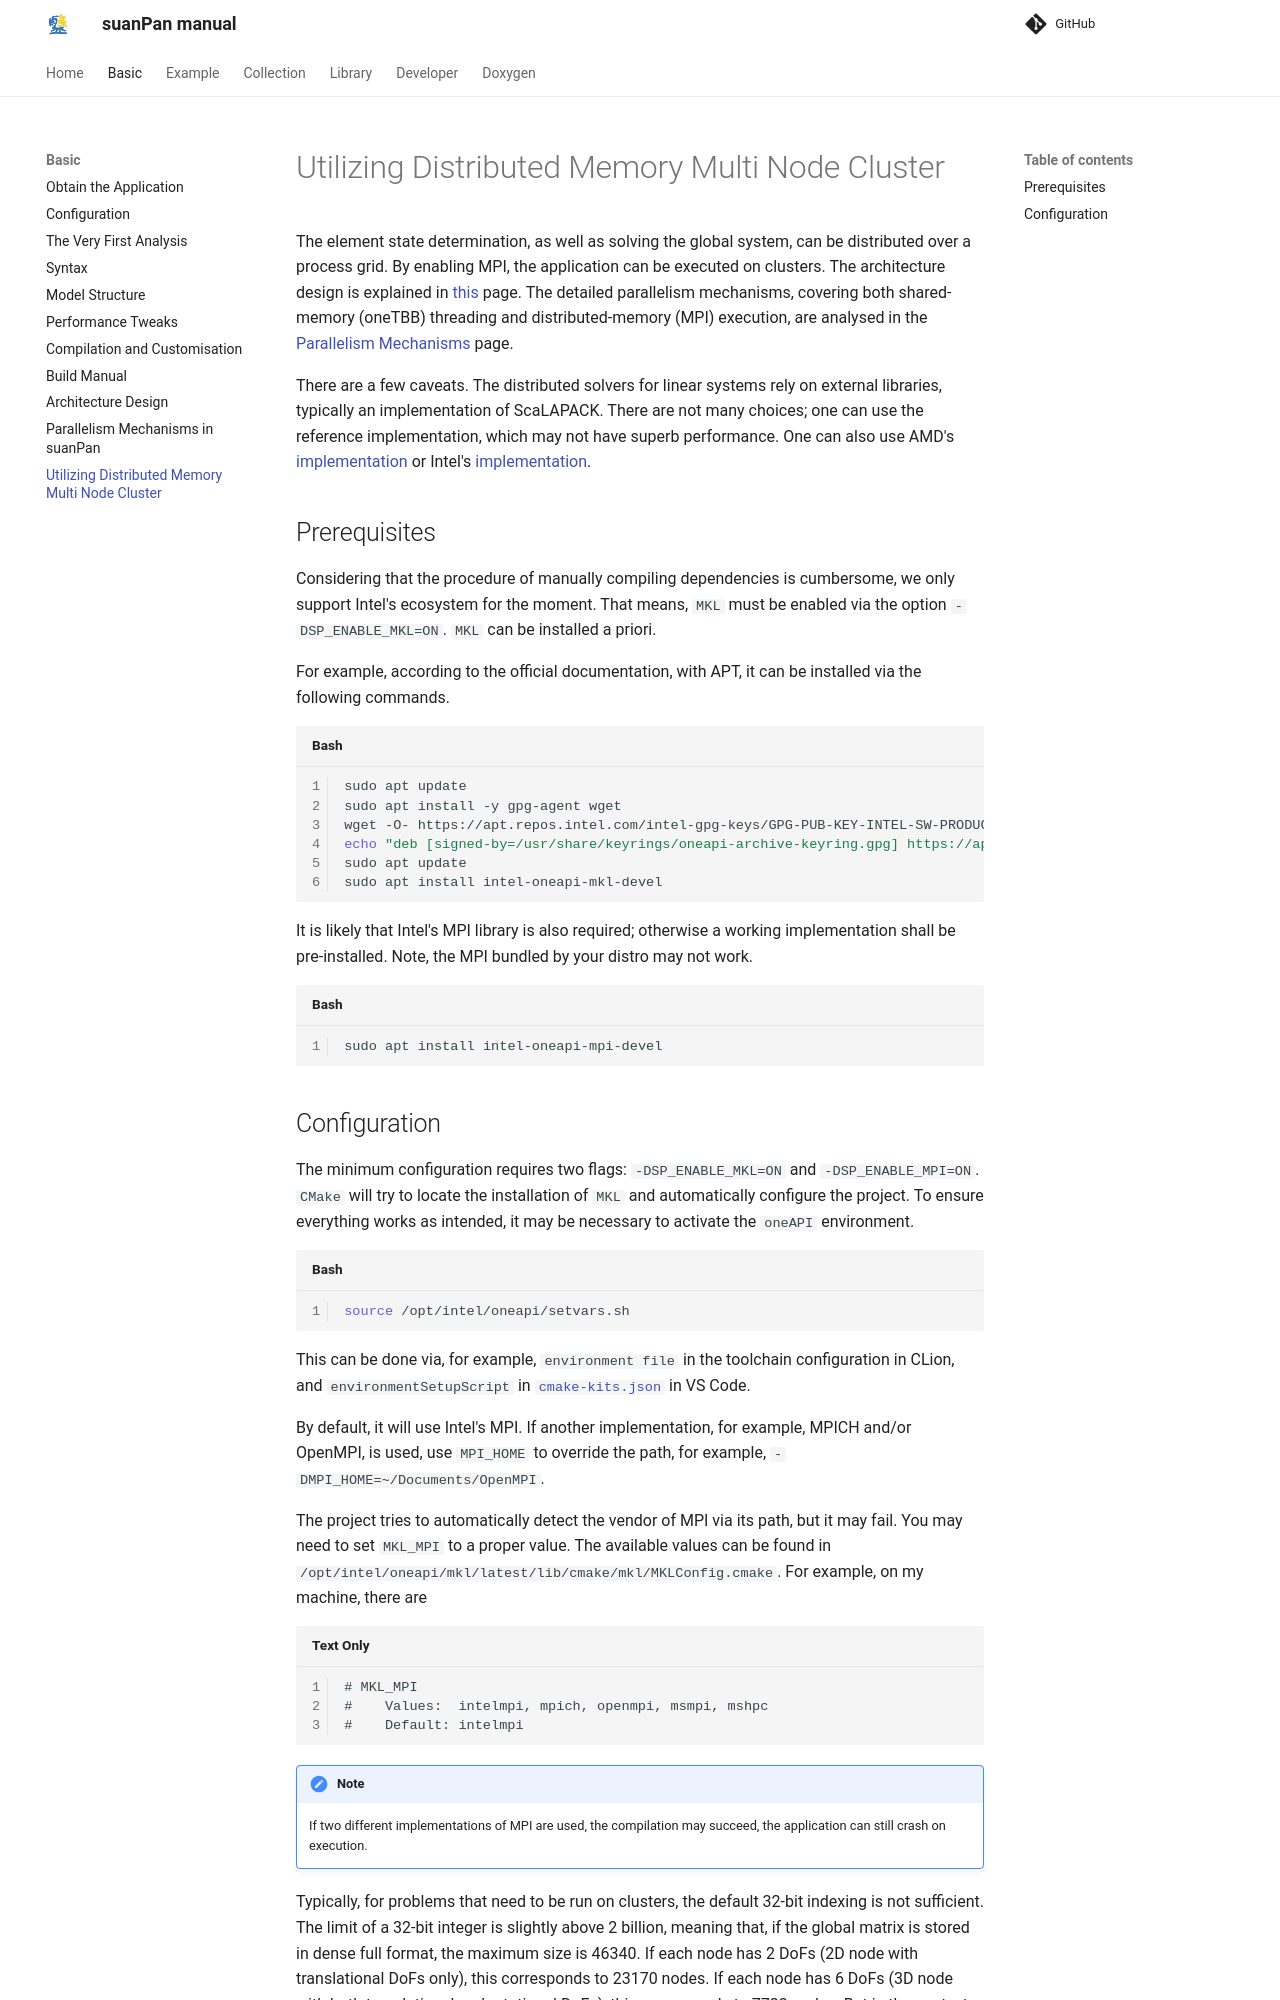

repository: TLCFEM/suanPan-manual · page: 4.3/Basic/Cluster/index.html · generator: mkdocs

# Utilizing Distributed Memory Multi Node Cluster

The element state determination, as well as solving the global system, can be distributed over a process grid.
By enabling MPI, the application can be executed on clusters.
The architecture design is explained in [this](Architecture.md) page.
The detailed parallelism mechanisms, covering both shared-memory (oneTBB) threading and distributed-memory (MPI) execution, are analysed in the [Parallelism Mechanisms](Parallelism.md) page.

There are a few caveats.
The distributed solvers for linear systems rely on external libraries, typically an implementation of ScaLAPACK.
There are not many choices; one can use the reference implementation, which may not have superb performance.
One can also use AMD's [implementation](https://github.com/amd/aocl-scalapack) or Intel's [implementation](https://www.intel.com/content/www/us/en/developer/tools/oneapi/onemkl.html).

## Prerequisites

Considering that the procedure of manually compiling dependencies is cumbersome, we only support Intel's ecosystem for the moment.
That means, `MKL` must be enabled via the option `-DSP_ENABLE_MKL=ON`.
`MKL` can be installed a priori.

For example, according to the official documentation, with APT, it can be installed via the following commands.

```bash
sudo apt update
sudo apt install -y gpg-agent wget
wget -O- https://apt.repos.intel.com/intel-gpg-keys/GPG-PUB-KEY-INTEL-SW-PRODUCTS.PUB | gpg --dearmor | sudo tee /usr/share/keyrings/oneapi-archive-keyring.gpg > /dev/null
echo "deb [signed-by=/usr/share/keyrings/oneapi-archive-keyring.gpg] https://apt.repos.intel.com/oneapi all main" | sudo tee /etc/apt/sources.list.d/oneAPI.list
sudo apt update
sudo apt install intel-oneapi-mkl-devel
```

It is likely that Intel's MPI library is also required; otherwise a working implementation shall be pre-installed.
Note, the MPI bundled by your distro may not work.

```bash
sudo apt install intel-oneapi-mpi-devel
```
